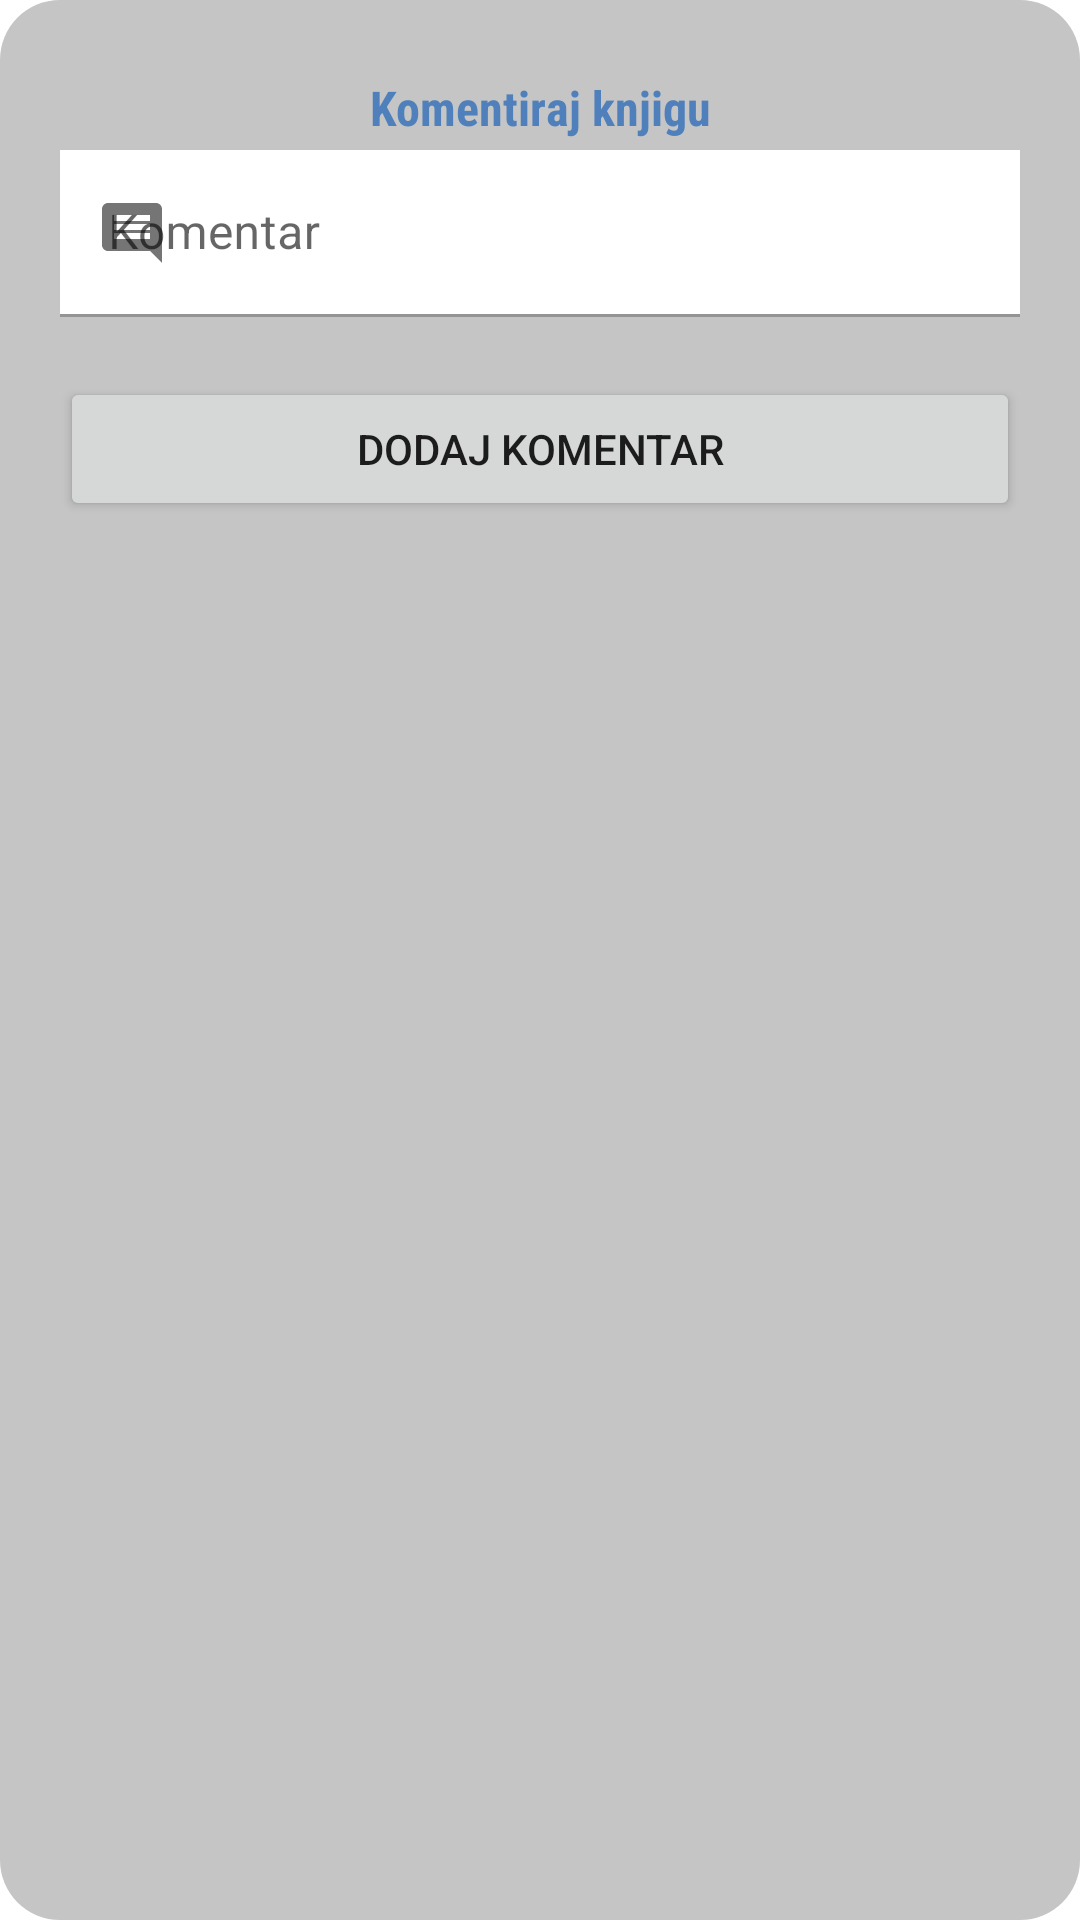

This screen was rendered from an Android layout file. Write that file and the resources it references.
<!-- AndroidManifest.xml: application theme Theme.BookSphere -->
<!-- res/layout/dialog_comment_add.xml -->
<?xml version="1.0" encoding="utf-8"?>
<RelativeLayout xmlns:android="http://schemas.android.com/apk/res/android"
    android:layout_width="match_parent"
    android:layout_height="wrap_content"
    xmlns:app="http://schemas.android.com/apk/res-auto"
    android:background="@drawable/shape_rect02"
    android:padding="20dp">

    <ImageButton
        android:id="@+id/backBtn"
        android:layout_width="wrap_content"
        android:layout_height="wrap_content"
        android:background="@color/gray"
        android:padding="5dp"
        android:src="@drawable/ic_baseline_arrow_back_ios_24"
        android:tint="@color/plava"/>

    <TextView
        android:id="@+id/titleTv"
        android:layout_width="match_parent"
        android:layout_height="wrap_content"
        android:fontFamily="sans-serif-condensed"
        android:padding="5dp"
        android:text="Komentiraj knjigu"
        android:textAlignment="center"
        android:textColor="@color/plava"
        android:textSize="16dp"
        android:textStyle="bold"/>

    <com.google.android.material.textfield.TextInputLayout
        android:id="@+id/commentTil"
        android:layout_width="match_parent"
        android:layout_height="wrap_content"
        android:layout_below="@id/backBtn"
        android:layout_marginTop="20dp"
        android:hint="Komentar"
        app:startIconDrawable="@drawable/ic_write_comment">

        <com.google.android.material.textfield.TextInputEditText
            android:id="@+id/commentEt"
            android:layout_width="match_parent"
            android:layout_height="wrap_content"
            android:background="@color/white"
            android:inputType="textCapSentences|textMultiLine"/>

    </com.google.android.material.textfield.TextInputLayout>

    <Button
        android:id="@+id/submitBtn"
        android:layout_width="match_parent"
        android:layout_height="wrap_content"
        android:layout_below="@id/commentTil"
        android:layout_marginTop="20dp"
        android:text="Dodaj komentar"/>

</RelativeLayout>
<!-- resources referenced by this layout -->
<resources>
  <color name="gray">#C5C5C5</color>
  <color name="plava">#4F80BB</color>
  <color name="white">#FFFFFFFF</color>
  <!-- drawable ic_write_comment (drawable) -->
  <vector android:autoMirrored="true" android:height="24dp"
      android:tint="#4E7FBB" android:viewportHeight="24"
      android:viewportWidth="24" android:width="24dp" xmlns:android="http://schemas.android.com/apk/res/android">
      <path android:fillColor="@android:color/white" android:pathData="M21.99,4c0,-1.1 -0.89,-2 -1.99,-2L4,2c-1.1,0 -2,0.9 -2,2v12c0,1.1 0.9,2 2,2h14l4,4 -0.01,-18zM18,14L6,14v-2h12v2zM18,11L6,11L6,9h12v2zM18,8L6,8L6,6h12v2z"/>
  </vector>
  <!-- drawable shape_rect02 (drawable) -->
  <?xml version="1.0" encoding="utf-8"?>
  <shape xmlns:android="http://schemas.android.com/apk/res/android"
      android:shape="rectangle">
      <solid android:color="@color/gray"/>
      <corners android:radius="20dp"/>
  
  
  </shape>
  <style name="Theme.BookSphere" parent="Theme.MaterialComponents.DayNight.NoActionBar">
          
          <item name="colorPrimary">#4F80BB</item>
          <item name="colorPrimaryVariant">@color/green</item>
          <item name="colorOnPrimary">@color/white</item>
          
          <item name="colorSecondary">@color/teal_200</item>
          <item name="colorSecondaryVariant">@color/teal_700</item>
          <item name="colorOnSecondary">@color/black</item>
          
          <item name="android:statusBarColor">?attr/colorPrimary</item>
          
      </style>
  <color name="green">#3B8C84</color>
  <color name="teal_200">#FF03DAC5</color>
  <color name="teal_700">#FF018786</color>
  <color name="black">#FF000000</color>
</resources>
